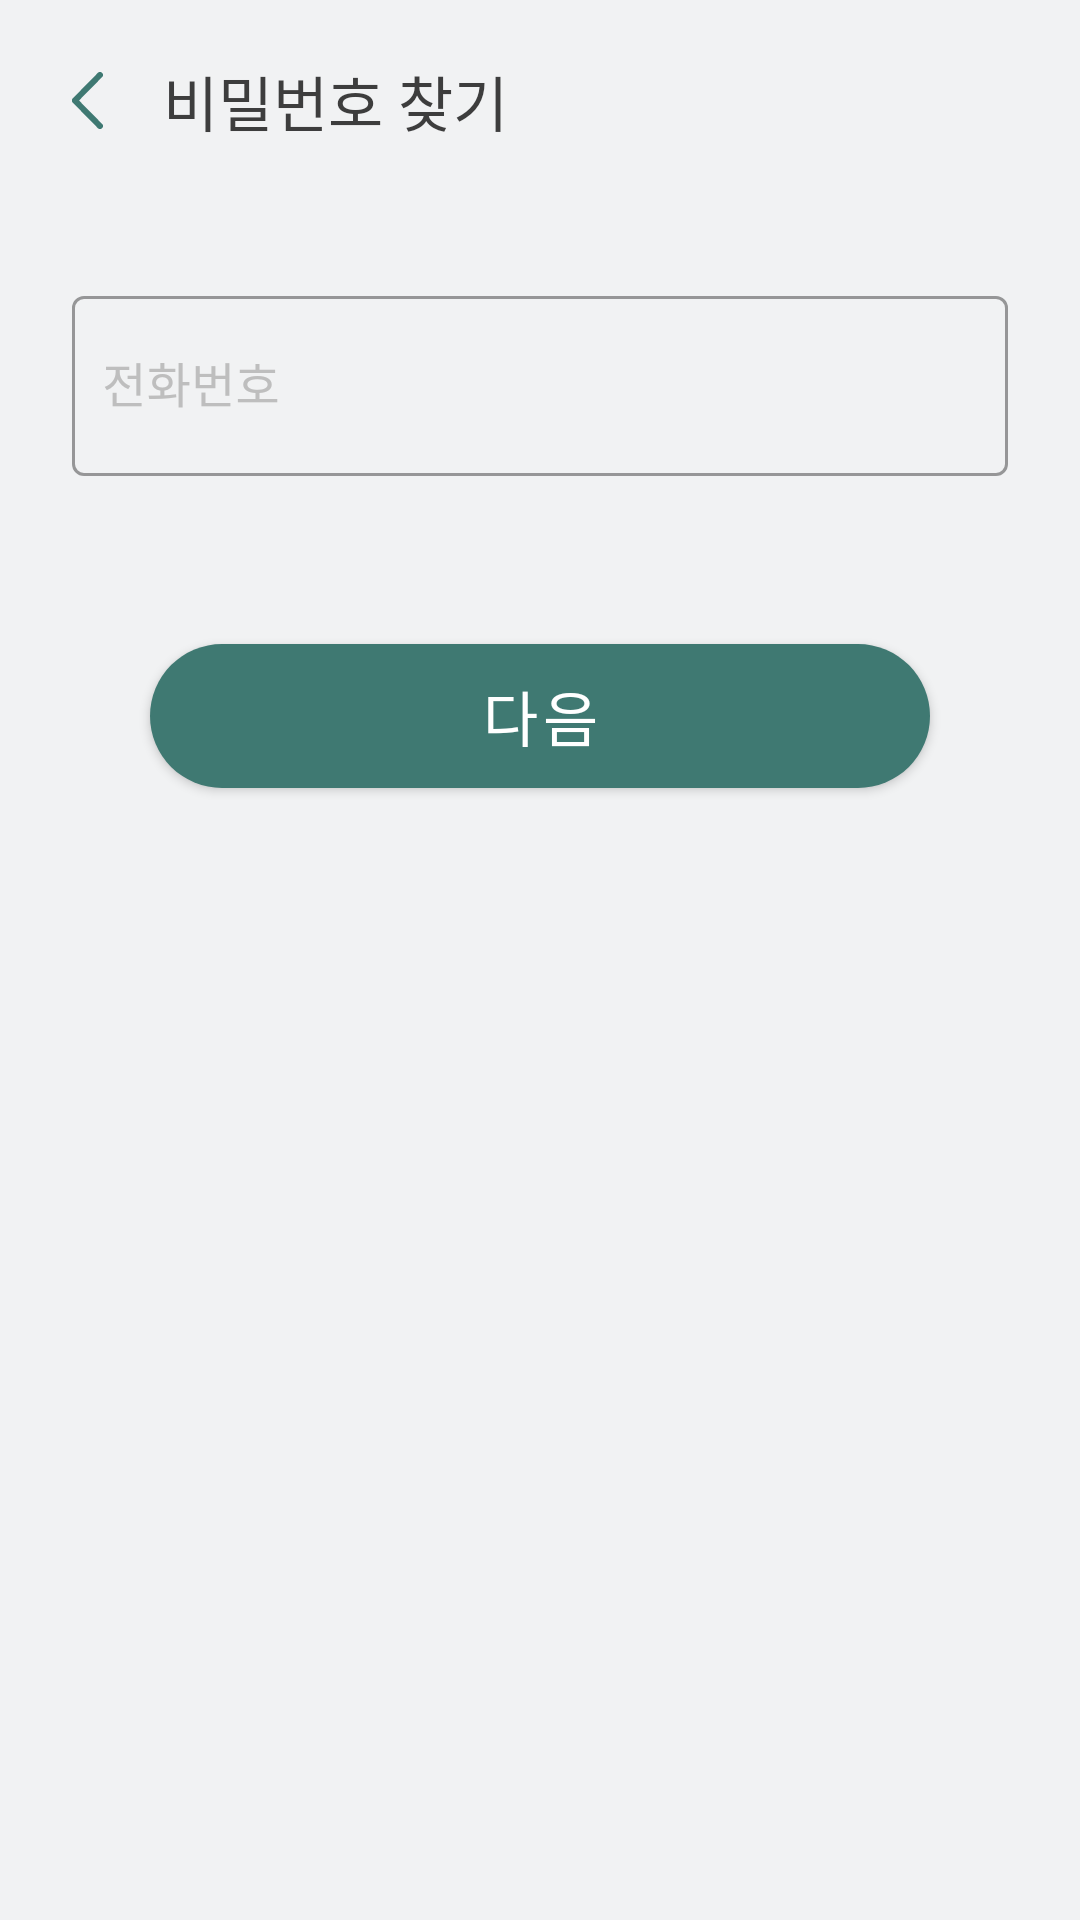

The Android layout XML behind this screen, and the referenced resources:
<!-- AndroidManifest.xml: application theme Theme.Mobile_Contentsapp -->
<!-- res/layout/activity_find_password1.xml -->
<?xml version="1.0" encoding="utf-8"?>
<androidx.constraintlayout.widget.ConstraintLayout
    xmlns:android="http://schemas.android.com/apk/res/android"
    android:layout_width="match_parent"
    android:layout_height="match_parent"
    android:background="@color/background"
    xmlns:app="http://schemas.android.com/apk/res-auto">

    <ImageButton
        android:id="@+id/find_pass_back1"
        android:layout_width="wrap_content"
        android:layout_height="wrap_content"
        android:layout_margin="24dp"
        android:background="#00000000"
        android:src="@drawable/ic_back"
        app:layout_constraintTop_toTopOf="parent"
        app:layout_constraintLeft_toLeftOf="parent"/>

    <TextView
        android:id="@+id/find_pass_title"
        android:layout_width="wrap_content"
        android:layout_height="wrap_content"
        android:layout_marginLeft="20dp"
        android:text="비밀번호 찾기"
        android:textSize="20sp"
        android:textColor="@color/black"
        android:fontFamily="@font/notosanskrm"
        app:layout_constraintTop_toTopOf="@id/find_pass_back1"
        app:layout_constraintLeft_toRightOf="@id/find_pass_back1"
        app:layout_constraintBottom_toBottomOf="@id/find_pass_back1"/>

    <com.google.android.material.textfield.TextInputLayout
        android:id="@+id/phone_inputbox"
        style="@style/Widget.MaterialComponents.TextInputLayout.OutlinedBox"
        android:layout_width="match_parent"
        android:layout_height="wrap_content"
        android:layout_marginTop="45dp"
        android:layout_marginRight="24dp"
        android:layout_marginLeft="24dp"
        android:fontFamily="@font/notosanskrb"
        app:hintTextColor="#3F7972"
        android:textColorHint="#BEBEBE"
        app:layout_constraintTop_toBottomOf="@id/find_pass_title">

        <com.google.android.material.textfield.TextInputEditText
            android:id="@+id/phone_edit"
            android:layout_width="match_parent"
            android:layout_height="60dp"
            android:fontFamily="@font/notosanskrr"
            android:includeFontPadding="false"
            android:hint="전화번호"
            android:paddingStart="10dp"
            android:textColor="#3d3d3d"
            android:textSize="16sp"
            android:inputType="number"/>
    </com.google.android.material.textfield.TextInputLayout>

    <com.google.android.material.button.MaterialButton
        android:id="@+id/next_btn"
        android:layout_width="match_parent"
        android:layout_height="60dp"
        android:layout_margin="50dp"
        app:cornerRadius="30dp"
        android:fontFamily="@font/notosanskrm"
        android:includeFontPadding="false"
        android:text="다음"
        android:textSize="20sp"
        app:layout_constraintTop_toBottomOf="@id/phone_inputbox"/>

</androidx.constraintlayout.widget.ConstraintLayout>
<!-- resources referenced by this layout -->
<resources>
  <color name="background">#f1f2f3</color>
  <color name="black">#3d3d3d</color>
  <!-- drawable ic_back (drawable) -->
  <vector xmlns:android="http://schemas.android.com/apk/res/android"
      android:width="10.48dp"
      android:height="18.96dp"
      android:viewportWidth="10.48"
      android:viewportHeight="18.96">
    <path
        android:pathData="M8.74,18.67l-8.48,-8.48a1,1 0,0 1,0 -1.42l8.48,-8.48a1,1 0,0 1,1.42 0h0a1,1 0,0 1,0 1.42l-7.67,7.66a0.16,0.16 0,0 0,0 0.22h0l7.67,7.66a1,1 0,0 1,0 1.42h0A1,1 0,0 1,8.74 18.67Z"
        android:fillColor="#3f7972"/>
  </vector>
  <style name="Theme.Mobile_Contentsapp" parent="Theme.MaterialComponents.Light.NoActionBar">
          
          <item name="colorPrimary">@color/purple_500</item>
          <item name="colorPrimaryVariant">@color/purple_700</item>
          <item name="colorOnPrimary">@color/white</item>
          
          <item name="colorSecondary">@color/teal_200</item>
          <item name="colorSecondaryVariant">@color/teal_700</item>
          <item name="colorOnSecondary">@color/black</item>
          
          <item name="android:statusBarColor" tools:targetApi="l">?attr/colorPrimaryVariant</item>
          
      </style>
  <color name="purple_500">#3F7972</color>
  <color name="purple_700">#3F7972</color>
  <color name="white">#FFFFFFFF</color>
  <color name="teal_200">#FF03DAC5</color>
  <color name="teal_700">#FF018786</color>
</resources>
